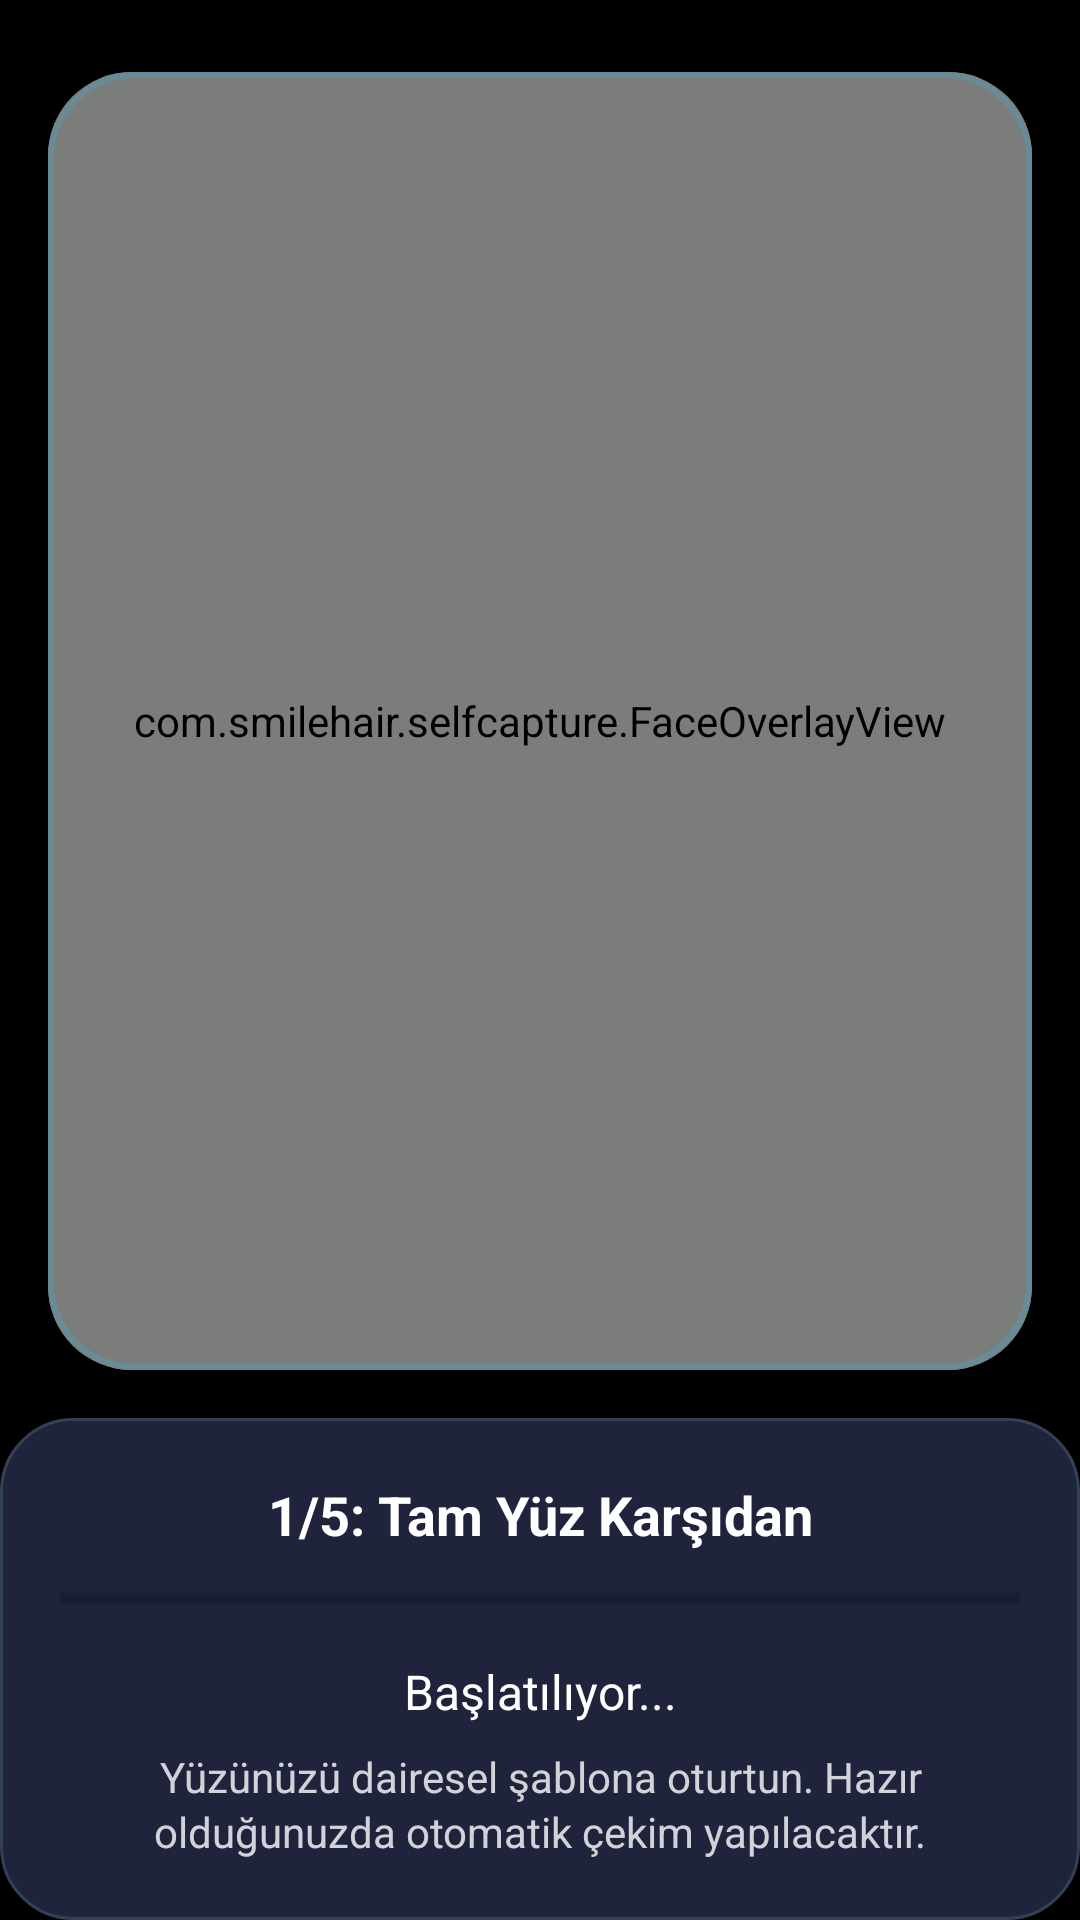

Produce the Android XML layout that renders to this screen, including the resource entries it uses.
<!-- AndroidManifest.xml: application theme Theme.SmileHair -->
<!-- res/layout/activity_main.xml -->
<?xml version="1.0" encoding="utf-8"?>
<androidx.constraintlayout.widget.ConstraintLayout xmlns:android="http://schemas.android.com/apk/res/android"
    xmlns:app="http://schemas.android.com/apk/res-auto"
    android:layout_width="match_parent"
    android:layout_height="match_parent"
    android:background="#000000">

    <FrameLayout
        android:id="@+id/previewContainer"
        android:layout_width="0dp"
        android:layout_height="0dp"
        android:layout_marginStart="16dp"
        android:layout_marginTop="24dp"
        android:layout_marginEnd="16dp"
        android:layout_marginBottom="16dp"
        android:background="@drawable/bg_preview_container"
        android:clipToOutline="true"
        android:foreground="@drawable/bg_preview_stroke"
        app:layout_constraintTop_toTopOf="parent"
        app:layout_constraintBottom_toTopOf="@+id/controlPanel"
        app:layout_constraintStart_toStartOf="parent"
        app:layout_constraintEnd_toEndOf="parent">

        <androidx.camera.view.PreviewView
            android:id="@+id/previewView"
            android:layout_width="match_parent"
            android:layout_height="match_parent"/>

        <com.smilehair.selfcapture.FaceOverlayView
            android:id="@+id/faceOverlayView"
            android:layout_width="match_parent"
            android:layout_height="match_parent"
            android:background="@android:color/transparent"
            android:layerType="software"/>

    </FrameLayout>

    <LinearLayout
        android:id="@+id/controlPanel"
        android:layout_width="0dp"
        android:layout_height="wrap_content"
        android:orientation="vertical"
        android:padding="20dp"
        android:background="@drawable/bg_control_panel"
        android:elevation="8dp"
        app:layout_constraintBottom_toBottomOf="parent"
        app:layout_constraintStart_toStartOf="parent"
        app:layout_constraintEnd_toEndOf="parent">

        <TextView
            android:id="@+id/angleText"
            android:layout_width="match_parent"
            android:layout_height="wrap_content"
            android:text="1/5: Tam Yüz Karşıdan"
            android:textColor="#FFFFFF"
            android:textSize="18sp"
            android:textStyle="bold"
            android:gravity="center"
            android:layout_marginBottom="8dp"/>

        <ProgressBar
            android:id="@+id/progressBar"
            style="?android:attr/progressBarStyleHorizontal"
            android:layout_width="match_parent"
            android:layout_height="wrap_content"
            android:max="100"
            android:progress="0"
            android:layout_marginBottom="12dp"/>

        <TextView
            android:id="@+id/statusText"
            android:layout_width="match_parent"
            android:layout_height="wrap_content"
            android:text="Başlatılıyor..."
            android:textColor="#FFFFFF"
            android:textSize="16sp"
            android:gravity="center"
            android:layout_marginBottom="8dp"/>

        <TextView
            android:id="@+id/yawText"
            android:layout_width="match_parent"
            android:layout_height="wrap_content"
            android:text=""
            android:textColor="#FFFF00"
            android:textSize="14sp"
            android:gravity="center"
            android:visibility="gone"
            android:layout_marginBottom="4dp"/>

        <TextView
            android:id="@+id/guidanceText"
            android:layout_width="match_parent"
            android:layout_height="wrap_content"
            android:text="Yüzünüzü dairesel şablona oturtun. Hazır olduğunuzda otomatik çekim yapılacaktır."
            android:textColor="#CCFFFFFF"
            android:textSize="14sp"
            android:gravity="center"
            android:lineSpacingExtra="2dp"/>

    </LinearLayout>

</androidx.constraintlayout.widget.ConstraintLayout>
<!-- resources referenced by this layout -->
<resources>
  <!-- drawable bg_control_panel (drawable) -->
  <?xml version="1.0" encoding="utf-8"?>
  <shape xmlns:android="http://schemas.android.com/apk/res/android"
      android:shape="rectangle">
      <corners android:radius="24dp" />
      <solid android:color="#1F233C" />
      <padding
          android:bottom="12dp"
          android:left="12dp"
          android:right="12dp"
          android:top="12dp" />
      <stroke
          android:width="1dp"
          android:color="#334055" />
  </shape>
  <!-- drawable bg_preview_container (drawable) -->
  <?xml version="1.0" encoding="utf-8"?>
  <shape xmlns:android="http://schemas.android.com/apk/res/android"
      android:shape="rectangle">
      <corners android:radius="28dp" />
      <solid android:color="#111427" />
  </shape>
  <!-- drawable bg_preview_stroke (drawable) -->
  <?xml version="1.0" encoding="utf-8"?>
  <shape xmlns:android="http://schemas.android.com/apk/res/android"
      android:shape="rectangle">
      <corners android:radius="28dp" />
      <stroke
          android:width="2dp"
          android:color="#3322C1FF" />
      <solid android:color="@android:color/transparent" />
  </shape>
  <style name="Theme.SmileHair" parent="Theme.MaterialComponents.DayNight.NoActionBar">
          <item name="colorPrimary">@color/smile_hair_primary</item>
          <item name="android:windowLightStatusBar">false</item>
          <item name="android:statusBarColor">@color/smile_hair_primary</item>
          <item name="android:navigationBarColor">@android:color/white</item>
      </style>
  <color name="smile_hair_primary">#1A237E</color>
</resources>
